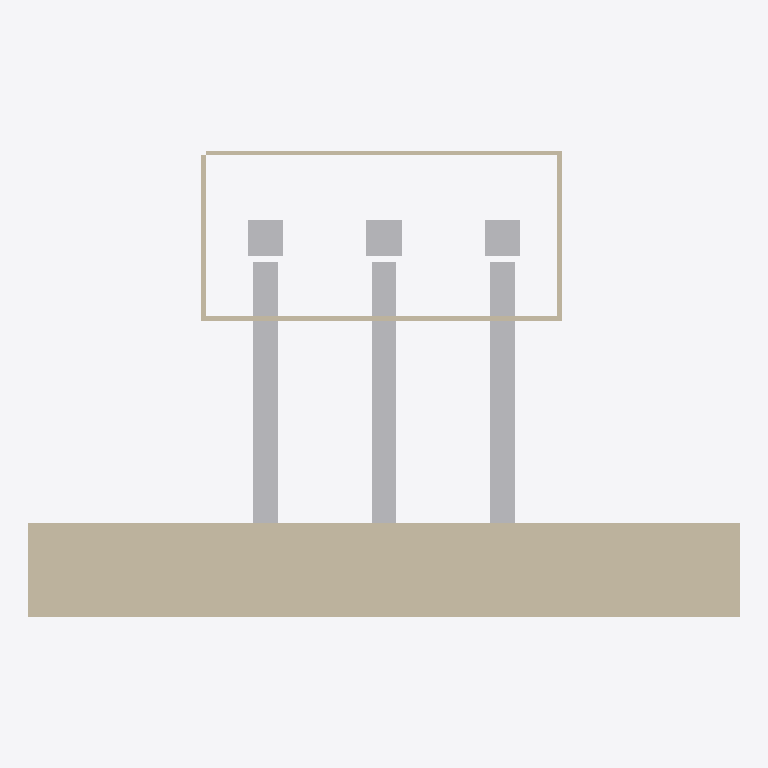
Plan cut of the same IFC building model at storey 'Generator qavati' (level 6.00 m, cut at 7.40 m), seen from above with north up, elements coloured by IFC class: 6 other elements (light grey), 5 walls (beige). Cut surfaces are drawn darker.
Extent 60.0 m × 39.4 m × 20.0 m (x, y, z). Storeys (1): Generator qavati at 6.00 m. Elements (16): 5 IfcWall, 3 IfcElectricGenerator, 3 IfcFlowMovingDevice, 3 IfcPipeSegment, 2 IfcSlab.

HEADER;
FILE_DESCRIPTION(('ViewDefinition[DesignTransferView]'),'2;1');
FILE_NAME('/dev/null','2026-09-22T13:41:15+05:00',(''),(''),'IfcOpenShell 0.8.5','IfcOpenShell 0.8.5','Nobody');
FILE_SCHEMA(('IFC4'));
ENDSEC;
DATA;
#1=IFCPROJECT('0HrmXzv5HPPhi0M2ls68Fz',$,'Namuna GES',$,$,$,$,(#10),#5);
#12=IFCSITE('08m1vUaAHLcRn2COU_G__o',$,'GES maydoni',$,$,$,$,$,$,(41,37,12,0),(69,58,48,0),890.0,$,$);
#13=IFCBUILDING('1EiP2$C4XKX99MWaXwNI0E',$,'Mashina zali',$,$,$,$,$,$,$,$,$);
#14=IFCBUILDINGSTOREY('2Sja$nb2PIhgSgCEcWAh_K',$,'Turbina qavati',$,$,$,$,$,$,$);
#15=IFCBUILDINGSTOREY('3tpi6OPUrONgZttUvdFDPo',$,'Generator qavati',$,$,#23,$,$,$,6.0);
#24=IFCWALL('3Otegdmh5PzO0aPkQkEmdO',$,'To''g''on',$,$,#41,#36,$,.SOLIDWALL.);
#191=IFCPIPESEGMENT('1co$qRc3HNQhvxx7DQ$zKf',$,'Bosimli quvur 1',$,$,#205,#200,$,$);
#311=IFCPIPESEGMENT('3W8xR$t5PMUhDJ02tWQTTp',$,'Bosimli quvur 3',$,$,#325,#320,$,$);
#251=IFCPIPESEGMENT('0yGG1UmBzNOfUvng8k7gO3',$,'Bosimli quvur 2',$,$,#265,#260,$,$);
#82=IFCWALL('0qEnPavyPVFACcggJOwPiF',$,'Zal devori 1',$,$,#98,#93,$,$);
#99=IFCWALL('24yrS1FULQwAxrhLdddzo4',$,'Zal devori 2',$,$,#115,#110,$,$);
#234=IFCELECTRICGENERATOR('0gN7cxJkbOvfsyzyWeSRyt',$,'Generator 2',$,$,#250,#245,$,$);
#173=IFCELECTRICGENERATOR('0l2YX6MhvG8eESUnY0aGg4',$,'Generator 1',$,$,#190,#185,$,$);
#294=IFCELECTRICGENERATOR('1DAf4bfh5QvflNOJK7OnH6',$,'Generator 3',$,$,#310,#305,$,$);
#116=IFCWALL('1BOtwasNPUXOjfbEuwImmb',$,'Zal devori 3',$,$,#132,#127,$,$);
#133=IFCWALL('3uZrZqMs5QHQ7VN3Jw3UgM',$,'Zal devori 4',$,$,#149,#144,$,$);
ENDSEC;
